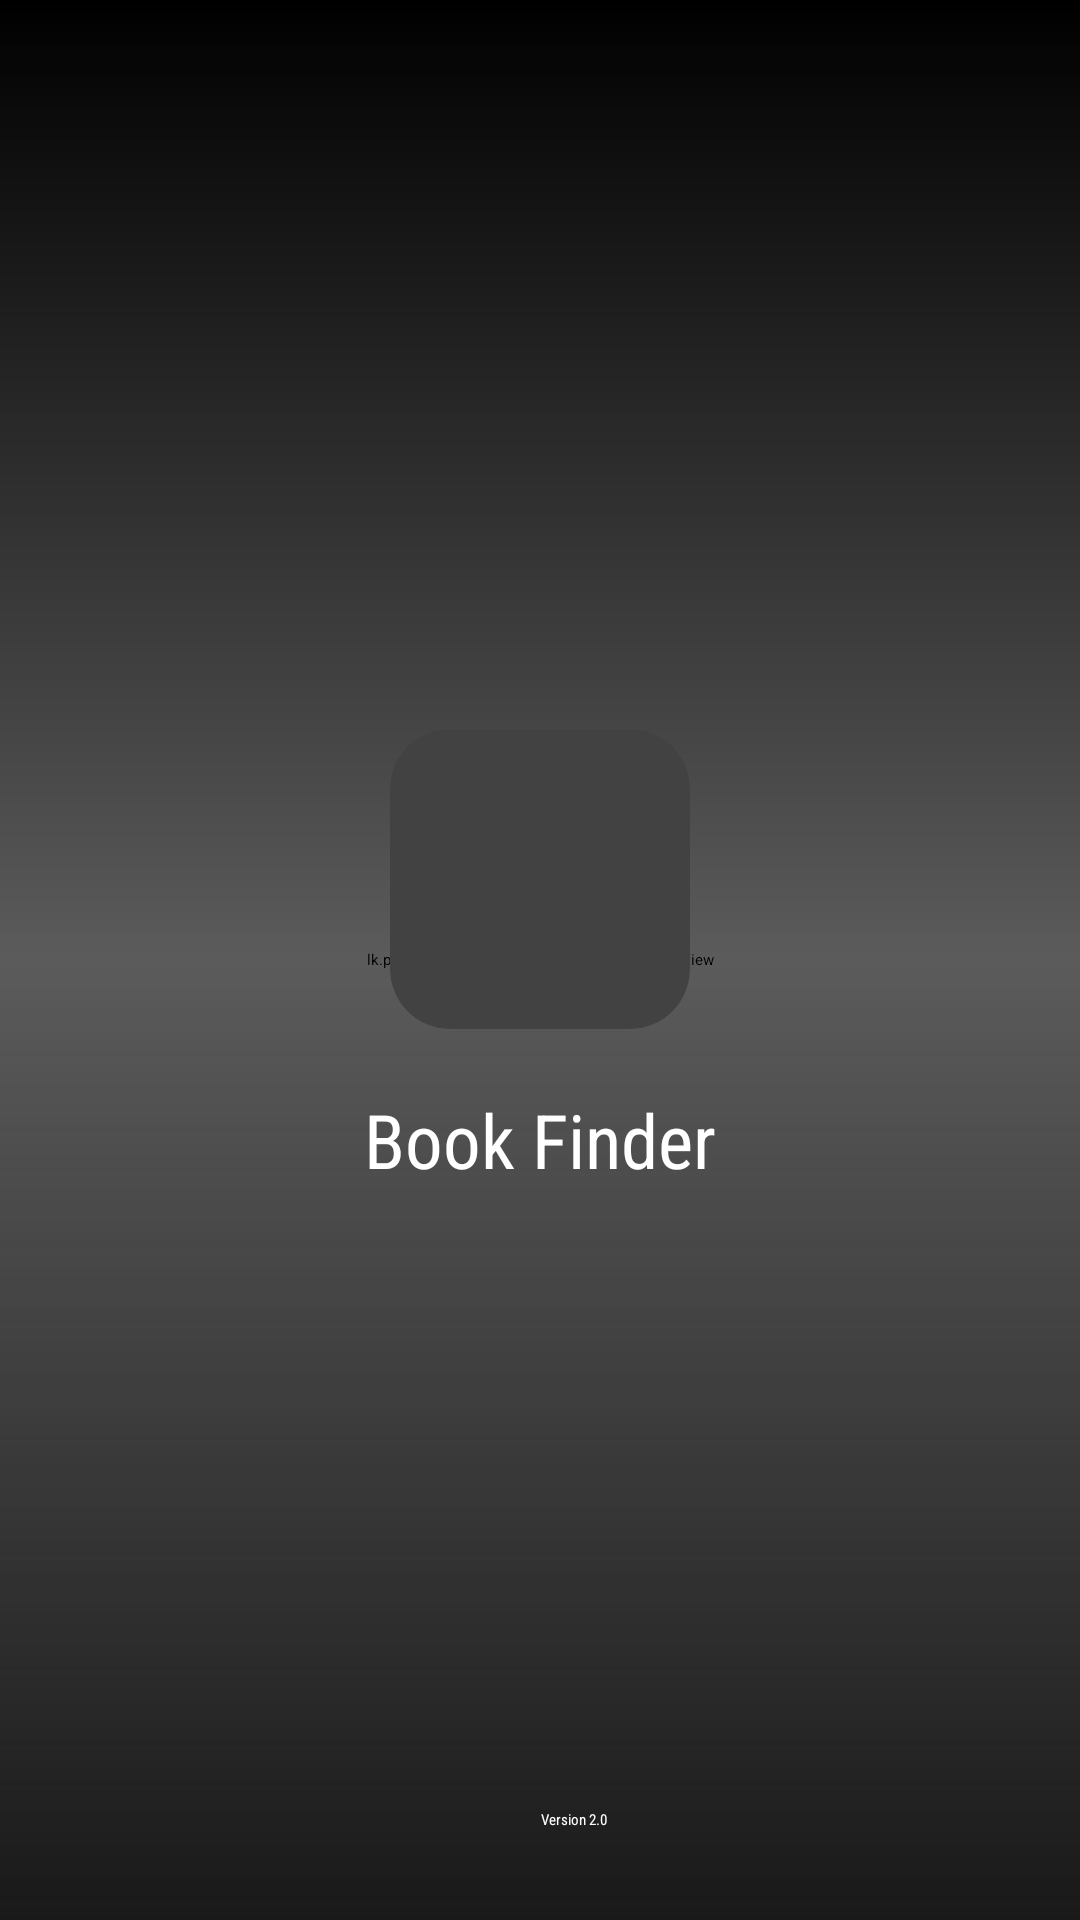

Produce the Android XML layout that renders to this screen, including the resource entries it uses.
<!-- AndroidManifest.xml: activity theme Theme.App.Starting -->
<!-- res/layout/activity_splash.xml -->
<?xml version="1.0" encoding="utf-8"?>
<androidx.constraintlayout.widget.ConstraintLayout xmlns:android="http://schemas.android.com/apk/res/android"
    xmlns:app="http://schemas.android.com/apk/res-auto"
    xmlns:tools="http://schemas.android.com/tools"
    android:layout_width="match_parent"
    android:layout_height="match_parent"
    tools:context=".activities.SplashActivity">

    <lk.prathieshna.bookfinder.utils.FullScreenVideoView
        android:id="@+id/vv_background"
        android:layout_width="0dp"
        android:layout_height="0dp"
        app:layout_constraintBottom_toBottomOf="parent"
        app:layout_constraintEnd_toEndOf="parent"
        app:layout_constraintStart_toStartOf="parent"
        app:layout_constraintTop_toTopOf="parent" />


    <RelativeLayout
        android:id="@+id/rl_splash_root"
        android:layout_width="match_parent"
        android:layout_height="match_parent"
        android:background="@drawable/gradient_background_for_splash">

        <LinearLayout
            android:layout_width="wrap_content"
            android:layout_height="wrap_content"
            android:layout_centerInParent="true"
            android:orientation="vertical">

            <androidx.cardview.widget.CardView
                android:layout_width="wrap_content"
                android:layout_height="wrap_content"
                android:layout_gravity="center"
                app:cardCornerRadius="20dp">

                <ImageView
                    android:layout_width="100dp"
                    android:layout_height="100dp"
                    android:contentDescription="@string/app_icon"
                    android:src="@drawable/app_icon" />
            </androidx.cardview.widget.CardView>


            <TextView
                android:layout_width="wrap_content"
                android:layout_height="wrap_content"
                android:layout_gravity="center"
                android:layout_marginTop="20dp"
                android:fontFamily="sans-serif-condensed"
                android:text="@string/app_name"
                android:textColor="@color/searchBackground"
                android:textSize="25sp" />

        </LinearLayout>


        <LinearLayout
            android:layout_width="wrap_content"
            android:layout_height="wrap_content"
            android:layout_alignParentBottom="true"
            android:layout_centerHorizontal="true"
            android:layout_marginBottom="30dp"
            android:orientation="horizontal"
            android:paddingStart="0dp"
            android:paddingEnd="25dp">

            <ProgressBar
                android:layout_width="wrap_content"
                android:layout_height="match_parent"
                android:theme="@style/AppTheme.WhiteAccent" />

            <TextView
                android:layout_width="wrap_content"
                android:layout_height="wrap_content"
                android:fontFamily="sans-serif-condensed"
                android:text="@string/version"
                android:textColor="@color/searchBackground" />
        </LinearLayout>

    </RelativeLayout>


</androidx.constraintlayout.widget.ConstraintLayout>
<!-- resources referenced by this layout -->
<resources>
  <color name="searchBackground">#FFFFFF</color>
  <!-- drawable gradient_background_for_splash (drawable-nodpi) -->
  <?xml version="1.0" encoding="utf-8"?>
  <shape xmlns:android="http://schemas.android.com/apk/res/android">
      <gradient
          android:angle="90"
          android:centerColor="#48000000"
          android:endColor="#000000"
          android:startColor="#191919"
          android:type="linear" />
  </shape>
  <string name="app_icon">App Icon</string>
  <string name="app_name">Book Finder</string>
  <string name="version">Version 2.0</string>
  <style name="AppTheme.WhiteAccent">
          <item name="colorAccent">@color/white</item> 
      </style>
  <style name="Theme.App.Starting" parent="Theme.SplashScreen">
          
          <item name="windowSplashScreenBackground">@android:color/transparent</item>
          
          <item name="windowSplashScreenAnimatedIcon">@android:color/transparent</item>
          
          <item name="postSplashScreenTheme">@style/AppTheme</item>
      </style>
  <color name="white">#fff</color>
  <style name="AppTheme" parent="Theme.AppCompat.Light.DarkActionBar">
          <item name="colorPrimary">#000000</item>
          <item name="colorPrimaryDark">#000000</item>
          <item name="colorAccent">#FF6F00</item>
          
          <item name="android:statusBarColor">@android:color/transparent</item>
          <item name="android:navigationBarColor">@android:color/transparent</item>
          
      </style>
</resources>
